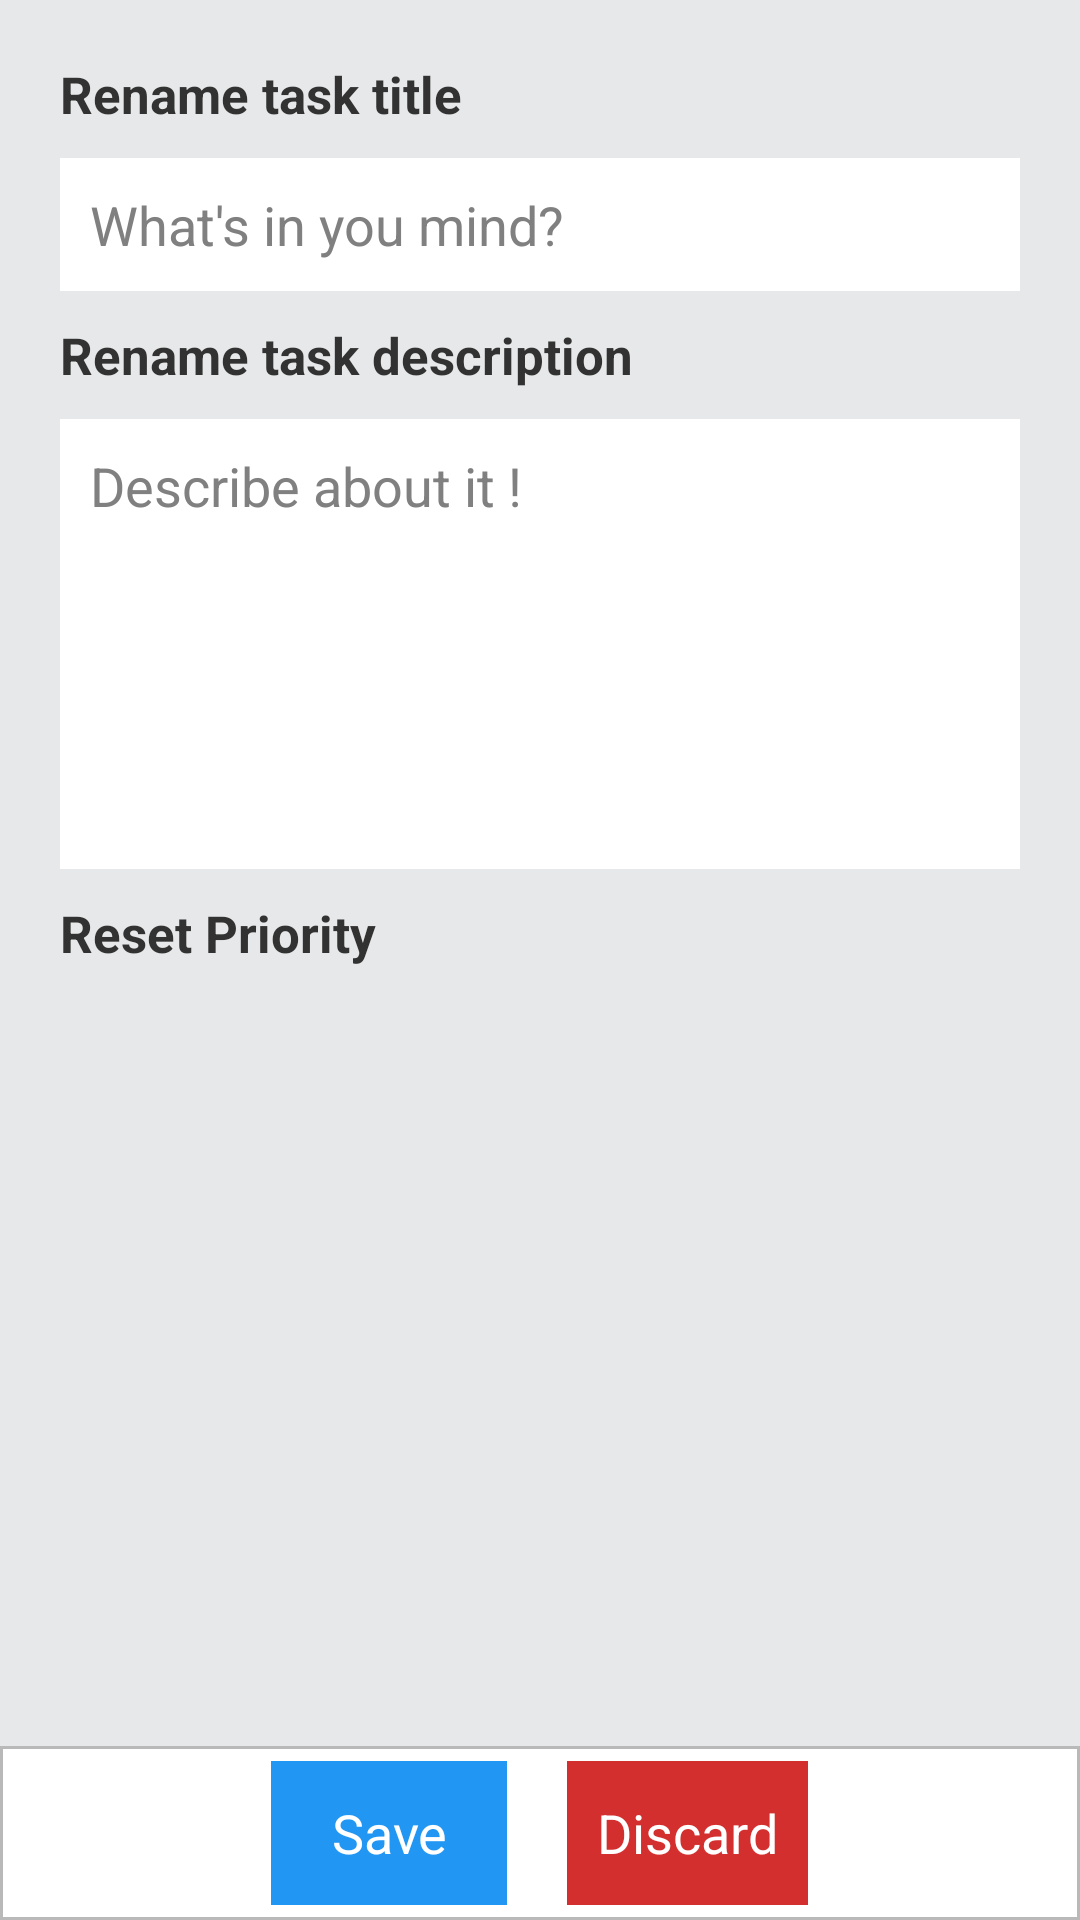

This screen was rendered from an Android layout file. Write that file and the resources it references.
<!-- AndroidManifest.xml: application theme CustomActionBarTheme -->
<!-- res/layout/rename_item.xml -->
<LinearLayout xmlns:android="http://schemas.android.com/apk/res/android"
    android:layout_width="match_parent"
    android:layout_height="match_parent"
    android:orientation="vertical" >

    <ScrollView
        android:layout_width="match_parent"
        android:layout_height="0dp"
        android:layout_weight="1"
        android:background="#e7e8e9" >

        <LinearLayout
            android:layout_width="match_parent"
            android:layout_height="match_parent"
            android:orientation="vertical"
            android:padding="20dp" >

            <TextView
                android:layout_width="match_parent"
                android:layout_height="wrap_content"
                android:text="Rename task title"
                android:textSize="17sp"
                android:textStyle="bold" />

            <EditText
                android:id="@+id/titleEditText"
                android:layout_width="match_parent"
                android:layout_height="wrap_content"
                android:layout_marginTop="10dp"
                android:background="#FFFFFF"
                android:hint="What&apos;s in you mind?"
                android:inputType="textCapSentences"
                android:padding="10dp"
                android:singleLine="true" />

            <TextView
                android:layout_width="match_parent"
                android:layout_height="wrap_content"
                android:layout_marginTop="10dp"
                android:text="Rename task description"
                android:textSize="17sp"
                android:textStyle="bold" />

            <EditText
                android:id="@+id/descriptionEditText"
                android:layout_width="match_parent"
                android:layout_height="150dp"
                android:layout_marginTop="10dp"
                android:background="#FFFFFF"
                android:gravity="top"
                android:hint="Describe about it !"
                android:inputType="textCapSentences|textMultiLine"
                android:padding="10dp" />

            <TextView
                android:layout_width="match_parent"
                android:layout_height="wrap_content"
                android:layout_marginTop="10dp"
                android:text="Reset Priority"
                android:textSize="17sp"
                android:textStyle="bold" />

            <Spinner
                android:id="@+id/priority_dropdown"
                android:layout_width="match_parent"
                android:layout_height="wrap_content"
                android:layout_marginTop="10dp"
                android:background="#000000"
                android:spinnerMode="dropdown" />
        </LinearLayout>
    </ScrollView>

    <LinearLayout
        android:layout_width="match_parent"
        android:layout_height="wrap_content"
        android:background="@drawable/add_item_button_container"
        android:gravity="center_horizontal"
        android:orientation="horizontal"
        android:padding="5dp" >

        <Button
            android:id="@+id/saveTask"
            android:layout_width="wrap_content"
            android:layout_height="wrap_content"
            android:layout_marginRight="10dp"
            android:background="#2196f3"
            android:onClick="renameMethod"
            android:paddingLeft="20dp"
            android:paddingRight="20dp"
            android:text="Save"
            android:textColor="#FFFFFF" />

        <Button
            android:id="@+id/cancelTask"
            android:layout_width="wrap_content"
            android:layout_height="wrap_content"
            android:layout_marginLeft="10dp"
            android:background="#d32f2f"
            android:onClick="goHomeMethod"
            android:padding="10dp"
            android:text="Discard"
            android:textColor="#FFFFFF" />
    </LinearLayout>

</LinearLayout>
<!-- resources referenced by this layout -->
<resources>
  <!-- drawable add_item_button_container (drawable) -->
  <?xml version="1.0" encoding="utf-8"?>
  <shape xmlns:android="http://schemas.android.com/apk/res/android"
      android:shape="rectangle" >
  
      <solid android:color="#FFFFFF" />
  
      <stroke
          android:width="1dp"
          android:color="#bab9b9" />
  
  </shape>
  <style name="CustomActionBarTheme" parent="@android:style/Theme.Holo.Light">
          <item name="android:actionBarStyle">@style/MyActionBar</item>
      </style>
  <style name="MyActionBar" parent="@android:style/Widget.Holo.Light.ActionBar">
          <item name="android:titleTextStyle">@style/TitleTextStyle</item>
      </style>
  <style name="TitleTextStyle" parent="@android:style/TextAppearance.Holo.Widget.ActionBar.Title">
          <item name="android:background">#81CFEB</item>
          <item name="android:textStyle">bold</item>
      </style>
</resources>
